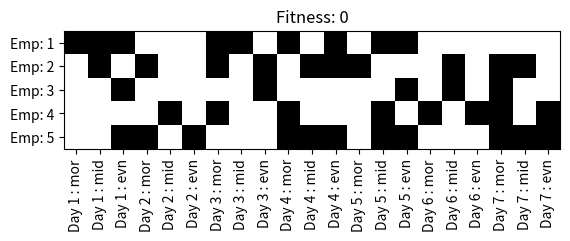

This figure's Python source:
import random
from math import floor
import pandas as pd
import matplotlib.pyplot as plt

# 스케줄 문제 기본 Individual 클래스 (이진 벡터 → 스케줄 DataFrame)
class Individual:
    counter = 0
    period = 0       # 근무 기간
    employees = 0    # 직원 수

    @classmethod
    def set_fitness_function(cls, fun):
        cls.fitness_function = fun

    @classmethod
    def set_period(cls, period):
        cls.period = period

    @classmethod
    def set_employees(cls, employees):
        cls.employees = employees

    # 무작위 개체 생성
    @classmethod
    def generate_random(cls):
        return Individual([random.choice([0, 1]) for _ in range(cls.period * cls.employees * 3)])

    def __init__(self, gene_list) -> None:
        self.gene_list = gene_list
        self.fitness = self.__class__.fitness_function(self.create_schedule())
        self.__class__.counter += 1

    # 이진 벡터를 DataFrame 스케줄로 변환
    def create_schedule(self):
        t = {}
        for e in range(1, self.employees + 1):
            shift_len = 3 * self.period
            t[e] = self.gene_list[shift_len * (e - 1): shift_len * e]
        schedule_df = pd.DataFrame(data=t)
        return schedule_df

    # 스케줄 시각화: 각 직원/근무조별 스케줄 플롯
    def plot_schedule(self):
        schedule_df = self.create_schedule()
        x_labels = []
        shift_names = {0: 'mor', 1: 'mid', 2: 'evn'}
        for i in range(0, 3 * self.period):
            day = floor(i / 3) + 1
            shift = shift_names[i % 3]
            x_labels.append(f'Day {day} : {shift}')
        plt.xticks(list(range(0, 3 * self.period)), x_labels, rotation=90)
        y_labels = []
        for i in range(0, self.employees):
            y_labels.append(f'Emp: {i+1}')
        plt.yticks(list(range(0, self.employees)), y_labels)
        plt.imshow(schedule_df.T, cmap='binary')
        plt.title(f'Fitness: {self.fitness}')
        plt.show()
        plt.close()

if __name__ == '__main__':
    random.seed(9)
    Individual.set_employees(5)
    Individual.set_period(7)
    def fitness_function(df):
        return 0
    Individual.set_fitness_function(fitness_function)
    ind = Individual.generate_random()
    ind.plot_schedule()
